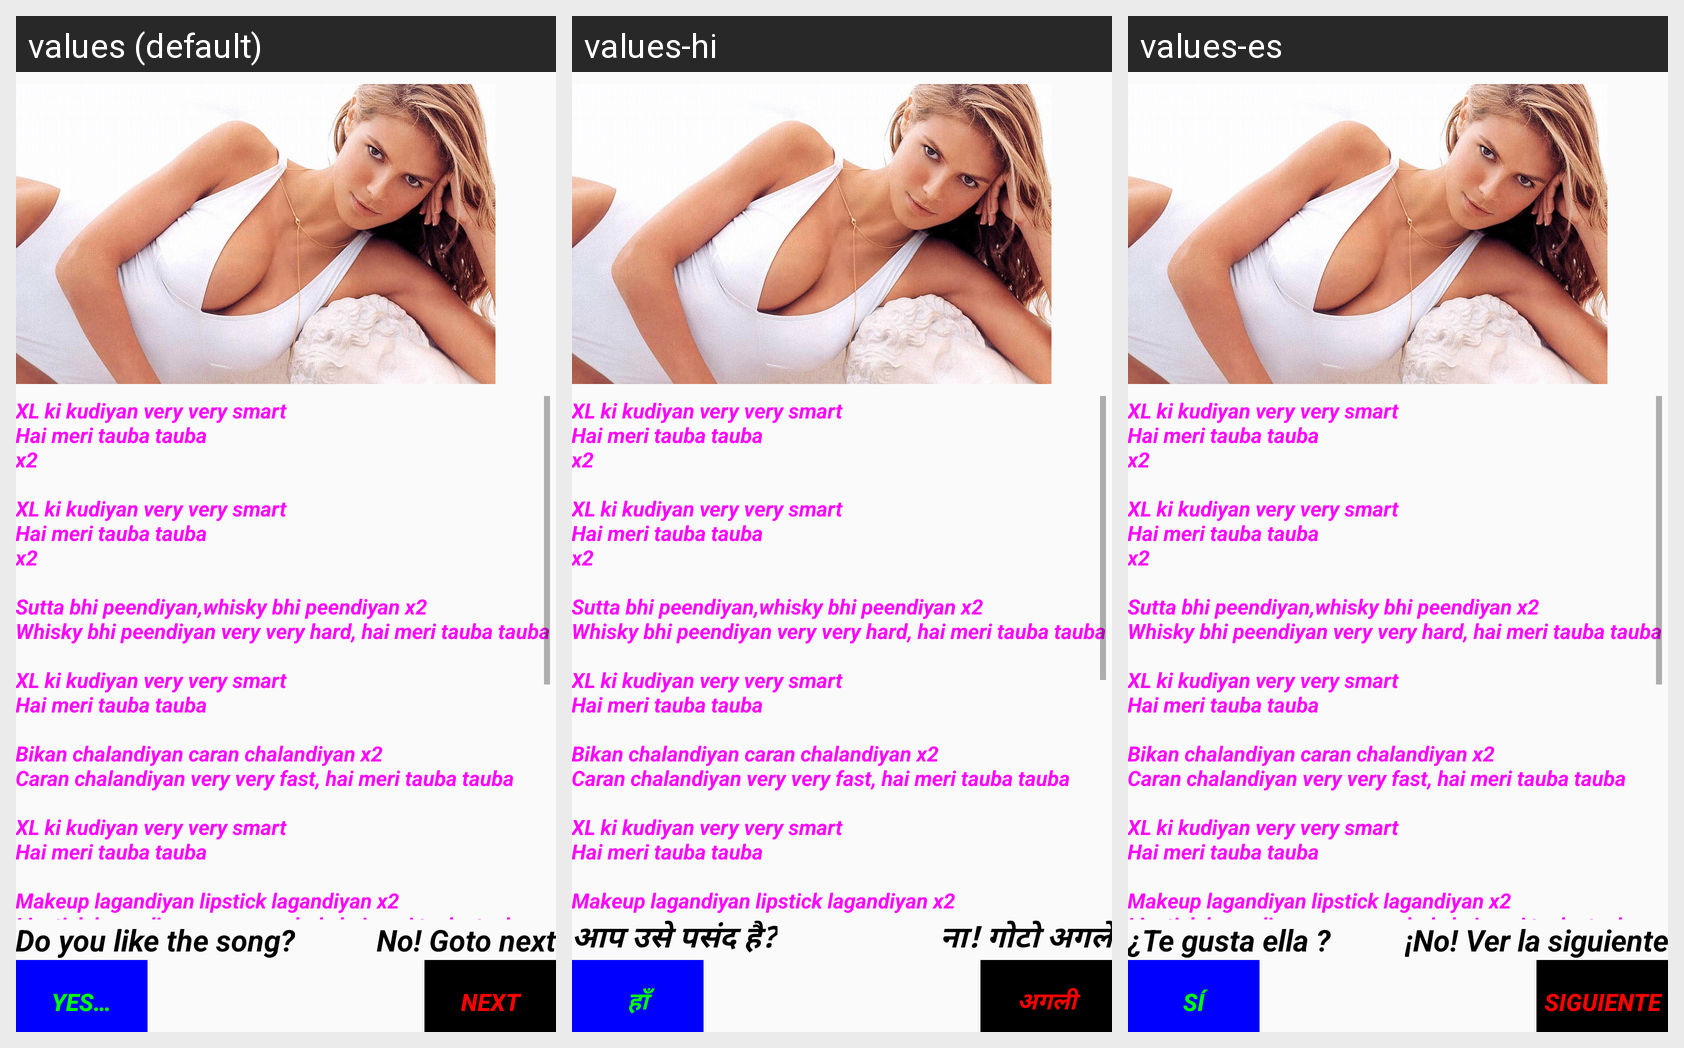

For this localized Android screen grid, give each drawn string resource with its value in every locale shown.
Android screen res/layout/activity_main.xml rendered under 3 locales, left to right: values (default), values-hi, values-es. Device: Nexus 5 (rendered at 1080×1920; each locale shown at half size, 540×960, under a caption strip naming it); theme AppTheme.
Strings drawn on this screen, with the default value and each locale's value (text and hints the layout hard-codes, and strings that could not be matched under every locale, appear in the picture but are not listed):

yes
  values: Yes…
  values-hi: हाँ
  values-es: sí

no
  values: Next
  values-hi: अगली
  values-es: siguiente

like
  values: Do you like the song?
  values-hi: आप उसे पसंद है?
  values-es: ¿Te gusta ella ?

dislike
  values: No! Goto next
  values-hi: ना! गोटो अगले
  values-es: ¡No! Ver la siguiente

lyrics
  values: XL ki kudiyan very very smart
      Hai meri tauba tauba
      x2
      
      XL ki kudiyan very very smart
      Hai meri tauba tauba
      x2
      
      Sutta bhi peendiyan,whisky bhi peendiyan x2
      Whisky bhi peendiyan very very hard, hai meri tauba tauba
      
      XL ki kudiyan very very smart
      Hai meri tauba tauba
      
      Bikan chalandiyan caran chalandiyan x2
      Caran chalandiyan very very fast, hai meri tauba tauba
      
      XL ki kudiyan very very smart
      Hai meri …[clipped]
  values-hi: XL ki kudiyan very very smart
      Hai meri tauba tauba
      x2
      
      XL ki kudiyan very very smart
      Hai meri tauba tauba
      x2
      
      Sutta bhi peendiyan,whisky bhi peendiyan x2
      Whisky bhi peendiyan very very hard, hai meri tauba tauba
      
      XL ki kudiyan very very smart
      Hai meri tauba tauba
      
      Bikan chalandiyan caran chalandiyan x2
      Caran chalandiyan very very fast, hai meri tauba tauba
      
      XL ki kudiyan very very smart
      Hai meri …[clipped]  [not translated; the default value is used]
  values-es: XL ki kudiyan very very smart
      Hai meri tauba tauba
      x2
      
      XL ki kudiyan very very smart
      Hai meri tauba tauba
      x2
      
      Sutta bhi peendiyan,whisky bhi peendiyan x2
      Whisky bhi peendiyan very very hard, hai meri tauba tauba
      
      XL ki kudiyan very very smart
      Hai meri tauba tauba
      
      Bikan chalandiyan caran chalandiyan x2
      Caran chalandiyan very very fast, hai meri tauba tauba
      
      XL ki kudiyan very very smart
      Hai meri …[clipped]  [not translated; the default value is used]
